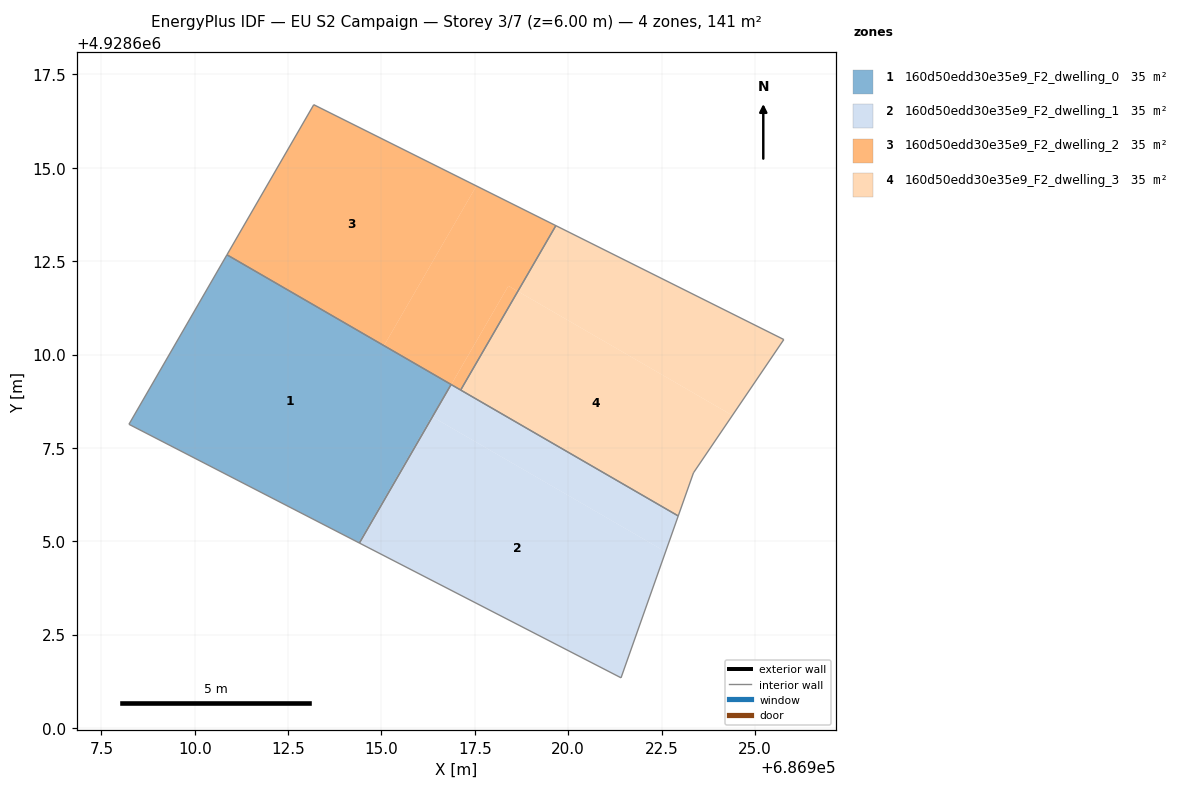
=== STOREY PLAN SPEC (per zone: floor XY polygon, exterior-wall plan segments, windows/doors) ===
zone 1: 160d50edd30e35e9_F2_dwelling_0  (35.2 m²)
  floor: (686916.36, 4928608.33) (686914.41, 4928604.95) (686914.39, 4928604.96) (686916.34, 4928608.34)
  floor: (686916.86, 4928609.20) (686916.36, 4928608.33) (686916.34, 4928608.34) (686914.39, 4928604.96) (686914.41, 4928604.95) (686908.24, 4928608.13) (686910.86, 4928612.67)
  interior walls: 4
zone 2: 160d50edd30e35e9_F2_dwelling_1  (35.2 m²)
  floor: (686922.61, 4928604.72) (686921.42, 4928601.34) (686914.41, 4928604.95) (686916.36, 4928608.33)
  floor: (686922.95, 4928605.68) (686922.61, 4928604.72) (686916.37, 4928608.33) (686916.87, 4928609.19) (686917.12, 4928609.05)
  interior walls: 4
zone 3: 160d50edd30e35e9_F2_dwelling_2  (35.2 m²)
  floor: (686917.54, 4928614.51) (686915.07, 4928610.24) (686910.86, 4928612.67) (686913.19, 4928616.69)
  floor: (686919.67, 4928613.45) (686918.65, 4928611.69) (686918.40, 4928611.84) (686916.87, 4928609.19) (686915.07, 4928610.24) (686917.54, 4928614.51)
  floor: (686918.65, 4928611.69) (686917.12, 4928609.05) (686916.87, 4928609.19) (686918.40, 4928611.84)
  interior walls: 4
zone 4: 160d50edd30e35e9_F2_dwelling_3  (35.2 m²)
  floor: (686924.40, 4928608.37) (686923.36, 4928606.83) (686922.95, 4928605.68) (686917.12, 4928609.05) (686918.65, 4928611.69)
  floor: (686925.78, 4928610.40) (686924.40, 4928608.37) (686918.65, 4928611.69) (686919.67, 4928613.45)
  interior walls: 5

=== DERIVED (storey summary) ===
Building: EU S2 Campaign
Storey: 3 of 7  (floor level z = 6.00 m)
Storey gross floor area: 140.8 m²
Zones on this storey: 4
  - 160d50edd30e35e9_F2_dwelling_0: floor 35.2 m²
  - 160d50edd30e35e9_F2_dwelling_1: floor 35.2 m²
  - 160d50edd30e35e9_F2_dwelling_2: floor 35.2 m²
  - 160d50edd30e35e9_F2_dwelling_3: floor 35.2 m²
Zone adjacency (shared interzone walls):
  - 160d50edd30e35e9_F2_dwelling_0 ↔ 160d50edd30e35e9_F2_dwelling_1
  - 160d50edd30e35e9_F2_dwelling_2 ↔ 160d50edd30e35e9_F2_dwelling_3